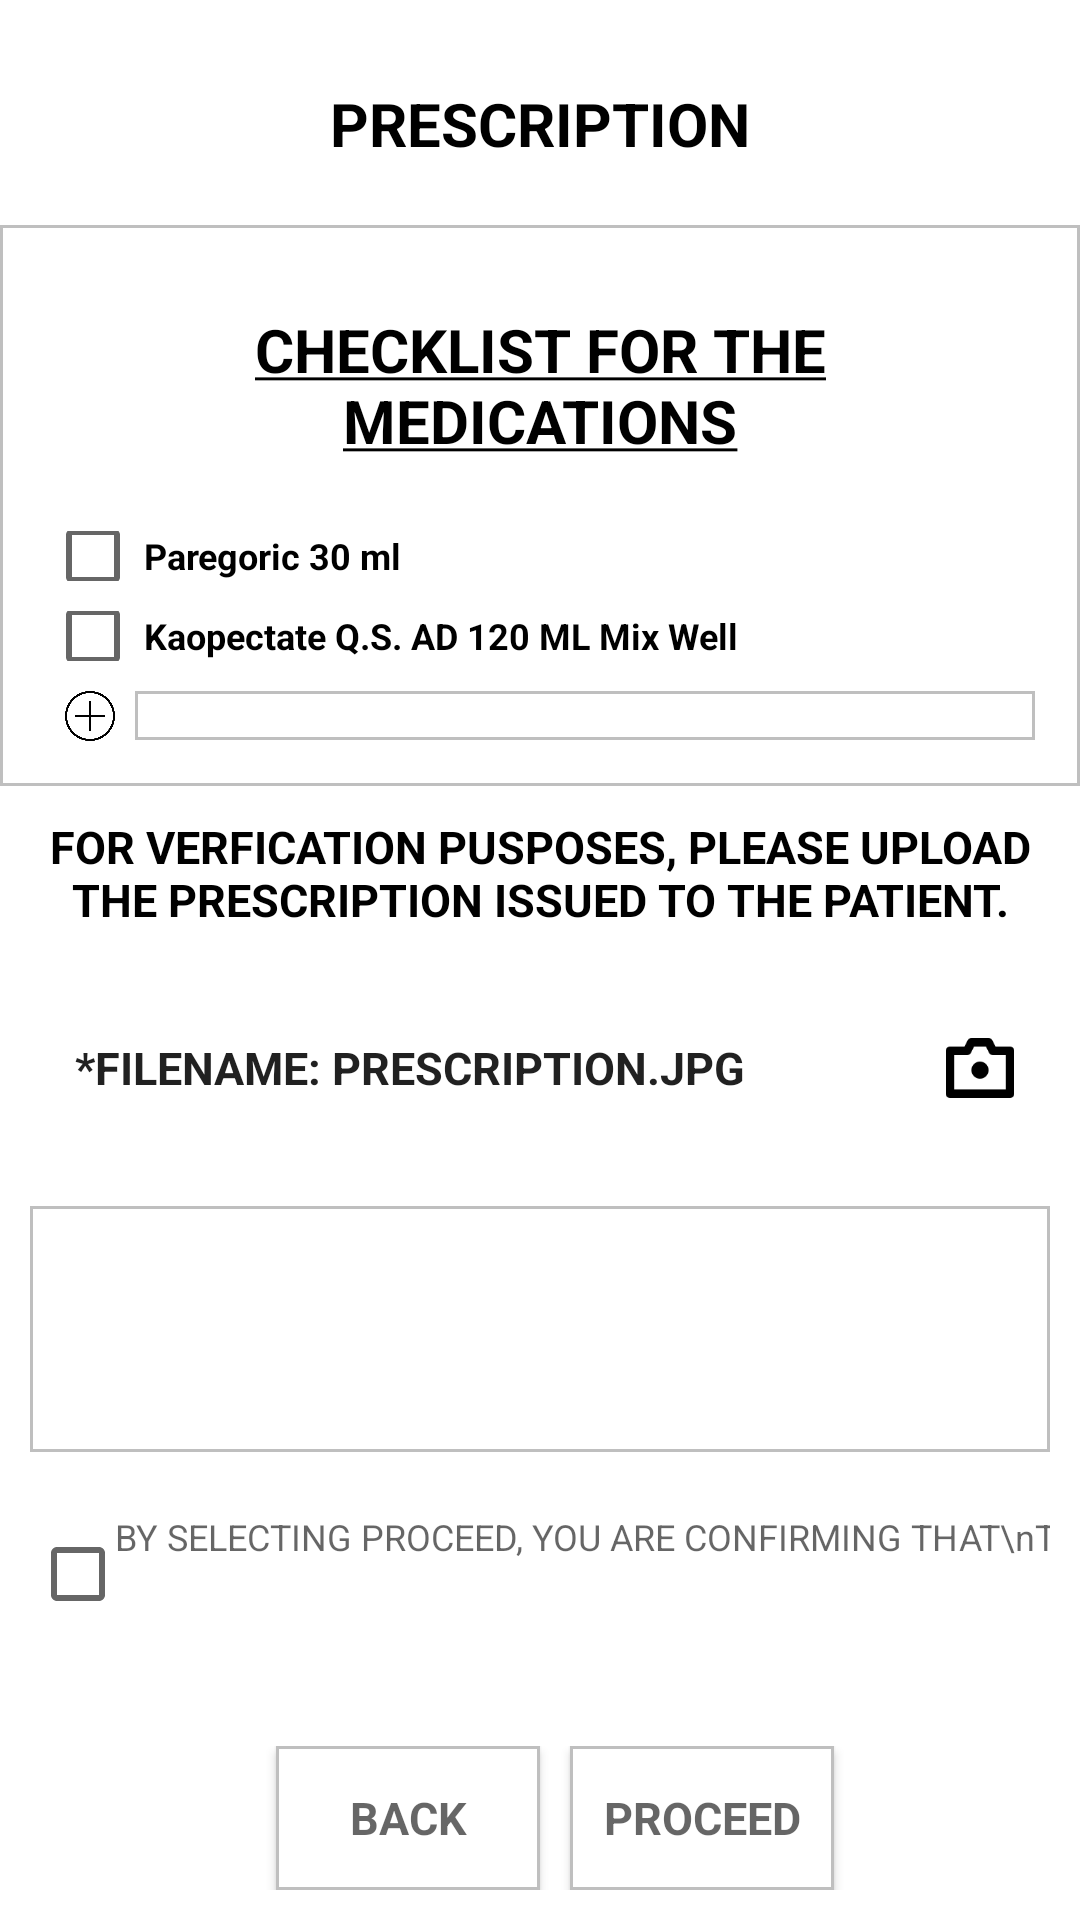

Here is an Android app screen rendered from its layout file. Give the layout XML and the strings, colors and styles it references.
<!-- AndroidManifest.xml: application theme Theme.Kalinga -->
<!-- res/layout/patient_prescription_home.xml -->
<?xml version="1.0" encoding="utf-8"?>
<LinearLayout xmlns:android="http://schemas.android.com/apk/res/android"
    xmlns:tools="http://schemas.android.com/tools"
    android:layout_width="match_parent"
    android:orientation="vertical"
    android:layout_margin="25dp"
    android:layout_height="match_parent"
    tools:context=".Patient.PatientPrescriptionHome">

    <ImageView
        android:layout_width="match_parent"
        android:layout_height="0dp"
        android:layout_weight="5"
        android:id="@+id/logo"
        android:src="@drawable/header"/>

    <TextView
        style="@style/Headers"
        android:layout_width="match_parent"
        android:layout_height="wrap_content"
        android:layout_weight="3"
        android:textSize="20sp"
        android:layout_marginTop="8dp"
        android:layout_marginBottom="8dp"
        android:text="PRESCRIPTION"
        android:gravity="center_vertical" />

    <LinearLayout
        android:layout_width="match_parent"
        android:layout_height="wrap_content"
        android:orientation="vertical"
        android:layout_weight="1"
        android:padding="10dp"
        android:background="@drawable/text_box_border">

        <TextView
            style="@style/Headers"
            android:layout_width="match_parent"
            android:layout_height="wrap_content"
            android:layout_weight="1"
            android:textSize="20sp"
            android:layout_marginTop="8dp"
            android:layout_marginBottom="8dp"
            android:text="@string/prescriptioN_label"
            android:textStyle="bold"
            android:gravity="center_vertical" />

        <LinearLayout
            android:layout_width="match_parent"
            android:layout_height="wrap_content"
            android:orientation="horizontal"
            android:padding="5dp"
            android:layout_weight="1">

            <CheckBox
                android:layout_width="match_parent"
                android:layout_height="match_parent"
                android:padding="20dp"
                android:layout_weight="9" />

            <TextView
                android:layout_width="match_parent"
                android:layout_height="wrap_content"
                android:inputType="text"
                android:layout_gravity="center_vertical"
                android:textSize="12sp"
                style="@style/ButtonText"
                android:layout_weight="1"
                android:text='Paregoric 30 ml' />



        </LinearLayout>

        <LinearLayout
            android:layout_width="match_parent"
            android:layout_height="wrap_content"
            android:orientation="horizontal"
            android:padding="5dp"
            android:layout_weight="1">

            <CheckBox
                android:layout_width="match_parent"
                android:layout_height="match_parent"
                android:padding="20dp"
                android:layout_weight="9" />

            <TextView
                android:layout_width="match_parent"
                android:layout_height="wrap_content"
                android:inputType="text"
                android:layout_gravity="center_vertical"
                android:textSize="12sp"
                style="@style/ButtonText"
                android:layout_weight="1"
                android:text='Kaopectate Q.S. AD 120 ML Mix Well' />
        </LinearLayout>


        <LinearLayout
            android:layout_width="match_parent"
            android:layout_height="wrap_content"
            android:orientation="horizontal"
            android:padding="5dp"
            android:layout_weight="1">

            <ImageView
                android:layout_width="match_parent"
                android:layout_height="match_parent"
                android:layout_weight="10"
                android:src="@drawable/add_new_prescription_icon"/>

            <TextView
                android:layout_width="match_parent"
                android:layout_height="wrap_content"
                android:inputType="text"
                android:layout_gravity="center_vertical"
                android:textSize="12sp"
                android:background="@drawable/text_box_border"
                style="@style/ButtonText"
                android:layout_weight="1"/>
        </LinearLayout>


    </LinearLayout>

        <TextView
            style="@style/Headers"
            android:layout_width="match_parent"
            android:layout_height="wrap_content"
            android:layout_weight="0"
            android:text="FOR VERFICATION PUSPOSES, PLEASE UPLOAD THE PRESCRIPTION ISSUED TO THE PATIENT."
            android:textStyle="bold"
            android:gravity="center_vertical" />

    <LinearLayout
        android:layout_width="match_parent"
        android:layout_height="wrap_content"
        android:orientation="horizontal"
        android:padding="5dp"
        android:layout_margin="10dp"
        android:layout_weight="1">

        <TextView
            android:layout_width="match_parent"
            android:layout_height="wrap_content"
            style="@style/RegisterFields"
            android:layout_gravity="center_vertical"
            android:layout_weight="1"
            android:textStyle="bold"
            android:text="*FILENAME: PRESCRIPTION.JPG " />

        <ImageView
            android:layout_width="match_parent"
            android:layout_height="20dp"
            android:layout_gravity="center_vertical"
            android:layout_weight="8"
            android:id="@+id/verification_scanimage"
            android:src="@drawable/scan_icon"/>
    </LinearLayout>

    <LinearLayout
        android:layout_width="match_parent"
        android:layout_height="wrap_content"
        android:orientation="vertical"
        android:padding="5dp"
        android:layout_margin="10dp"
        android:background="@drawable/text_box_border"
        android:layout_weight="1">

        <LinearLayout
            android:layout_width="wrap_content"
            android:layout_height="wrap_content"
            android:orientation="horizontal"
            android:layout_margin="10dp"
            android:paddingTop="5dp"
            android:paddingBottom= "5dp"
            android:visibility="invisible"
            android:id="@+id/new_file_layout"
            android:background="@drawable/text_box_border"
            android:layout_weight="0">

            <TextView
                android:layout_width="match_parent"
                android:layout_height="wrap_content"
                style="@style/RegisterFields"
                android:layout_gravity="center_vertical"
                android:layout_weight="1"
                android:textStyle="bold"
                android:id="@+id/new_file_name_empty"
                android:visibility="invisible"
                android:text="prescription.jpeg" />

            <ImageView
                android:layout_width="match_parent"
                android:layout_height="20dp"
                android:layout_gravity="center_vertical"
                android:layout_weight="4"
                android:id="@+id/new_file_x_icon"
                android:visibility="invisible"
                android:src="@drawable/x_icon"/>
        </LinearLayout>
    </LinearLayout>

    <LinearLayout
        android:layout_width="match_parent"
        android:layout_height="wrap_content"
        android:orientation="horizontal"
        android:layout_margin="10dp"
        android:layout_weight="1">

        <CheckBox
            android:id="@+id/verification_checkbox"
            android:layout_width="0dp"
            android:layout_height="40dp"
            android:layout_gravity="center_vertical"
            android:layout_weight="1" />

        <TextView
            android:layout_width="0dp"
            android:layout_height="wrap_content"
            android:inputType="number"
            android:textSize="12sp"
            android:layout_weight="11"
            android:hint="BY SELECTING PROCEED, YOU ARE CONFIRMING THAT\nTHE DOCUMENT THAT YOU HAVE UPLOADED IS VALID\nAND THAT IT WILL PROVIDE INFORMATION THAT WIL\n AID IN WHAT SERVICE THE PATIENT NEEDS."/>

    </LinearLayout>

    <TextView
        android:layout_width="match_parent"
        android:layout_height="wrap_content"
        android:textSize="12sp"
        android:layout_marginLeft="10dp"
        android:textColor="@color/red"
        android:layout_marginRight="10dp"
        android:id="@+id/verification_errormsg"
        android:layout_gravity="center_horizontal"
        android:layout_weight="0"
        android:visibility="invisible"
        android:hint="Policy is not checked"/>


    <LinearLayout
        android:layout_width="match_parent"
        android:layout_height="wrap_content"
        android:orientation="horizontal"
        android:gravity="center_horizontal"
        android:layout_margin="10dp"
        android:layout_weight="0">
        <Button
            android:layout_width="wrap_content"
            android:layout_height="wrap_content"
            android:inputType="textPassword"
            android:layout_weight="0"
            android:layout_marginLeft="10dp"
            android:background="@drawable/text_box_border"
            style="@style/RegisterFields"
            android:id="@+id/patient_preshome_back"
            android:textStyle="bold"
            android:textSize="15sp"
            android:hint="BACK" />

        <Button
            android:layout_width="wrap_content"
            android:layout_height="wrap_content"
            android:inputType="textPassword"
            android:layout_weight="0"
            android:layout_marginLeft="10dp"
            android:background="@drawable/text_box_border"
            style="@style/RegisterFields"
            android:id="@+id/verification_proceed"
            android:textStyle="bold"
            android:textSize="15sp"
            android:hint="PROCEED" />

    </LinearLayout>



</LinearLayout>
<!-- resources referenced by this layout -->
<resources>
  <color name="red">#FF0000</color>
  <!-- drawable add_new_prescription_icon: png bitmap (drawable, 11025 bytes) -->
  <!-- drawable scan_icon: png bitmap (drawable, 1077 bytes) -->
  <!-- drawable text_box_border (drawable) -->
  <?xml version="1.0" encoding="utf-8"?>
  <shape xmlns:android="http://schemas.android.com/apk/res/android" android:shape="rectangle" >
      <solid android:color="@android:color/white" />
      <stroke android:width="1dip" android:color="#BFBFBF"/>
  </shape>
  <!-- drawable x_icon: png bitmap (drawable, 628 bytes) -->
  <string name="prescriptioN_label"><u>CHECKLIST FOR THE MEDICATIONS</u></string>
  <style name="ButtonText" parent="TextAppearance.AppCompat">
          <item name="android:textColor">@color/black</item>
          <item name="android:textStyle">bold</item>
          <item name="android:textSize">12sp</item>
      </style>
  <style name="Headers" parent="TextAppearance.AppCompat">
          <item name="android:textColor">@color/black</item>
          <item name="fontFamily">sans-serif</item>
          <item name="android:padding">10dp</item>
          <item name="android:textSize">18sp</item>
          <item name="android:textAllCaps">true</item>
          <item name="android:textStyle">bold</item>
      </style>
  <style name="RegisterFields" parent="TextAppearance.AppCompat">
          <item name="fontFamily">sans-serif</item>
          <item name="android:padding">10dp</item>
          <item name="android:textSize">15sp</item>
      </style>
  <style name="Theme.Kalinga" parent="Theme.MaterialComponents.DayNight.DarkActionBar">
          
          <item name="colorPrimary">@color/green</item>
          <item name="colorPrimaryVariant">@color/green</item>
          <item name="colorOnPrimary">@color/white</item>
          
          <item name="colorSecondary">@color/teal_200</item>
          <item name="colorSecondaryVariant">@color/teal_700</item>
          <item name="colorOnSecondary">@color/black</item>
          
          <item name="android:statusBarColor" tools:targetApi="l">?attr/colorPrimaryVariant</item>
          
      </style>
  <color name="black">#FF000000</color>
  <color name="green">#8FD14F</color>
  <color name="white">#FFFFFFFF</color>
  <color name="teal_200">#FF03DAC5</color>
  <color name="teal_700">#FF018786</color>
</resources>
